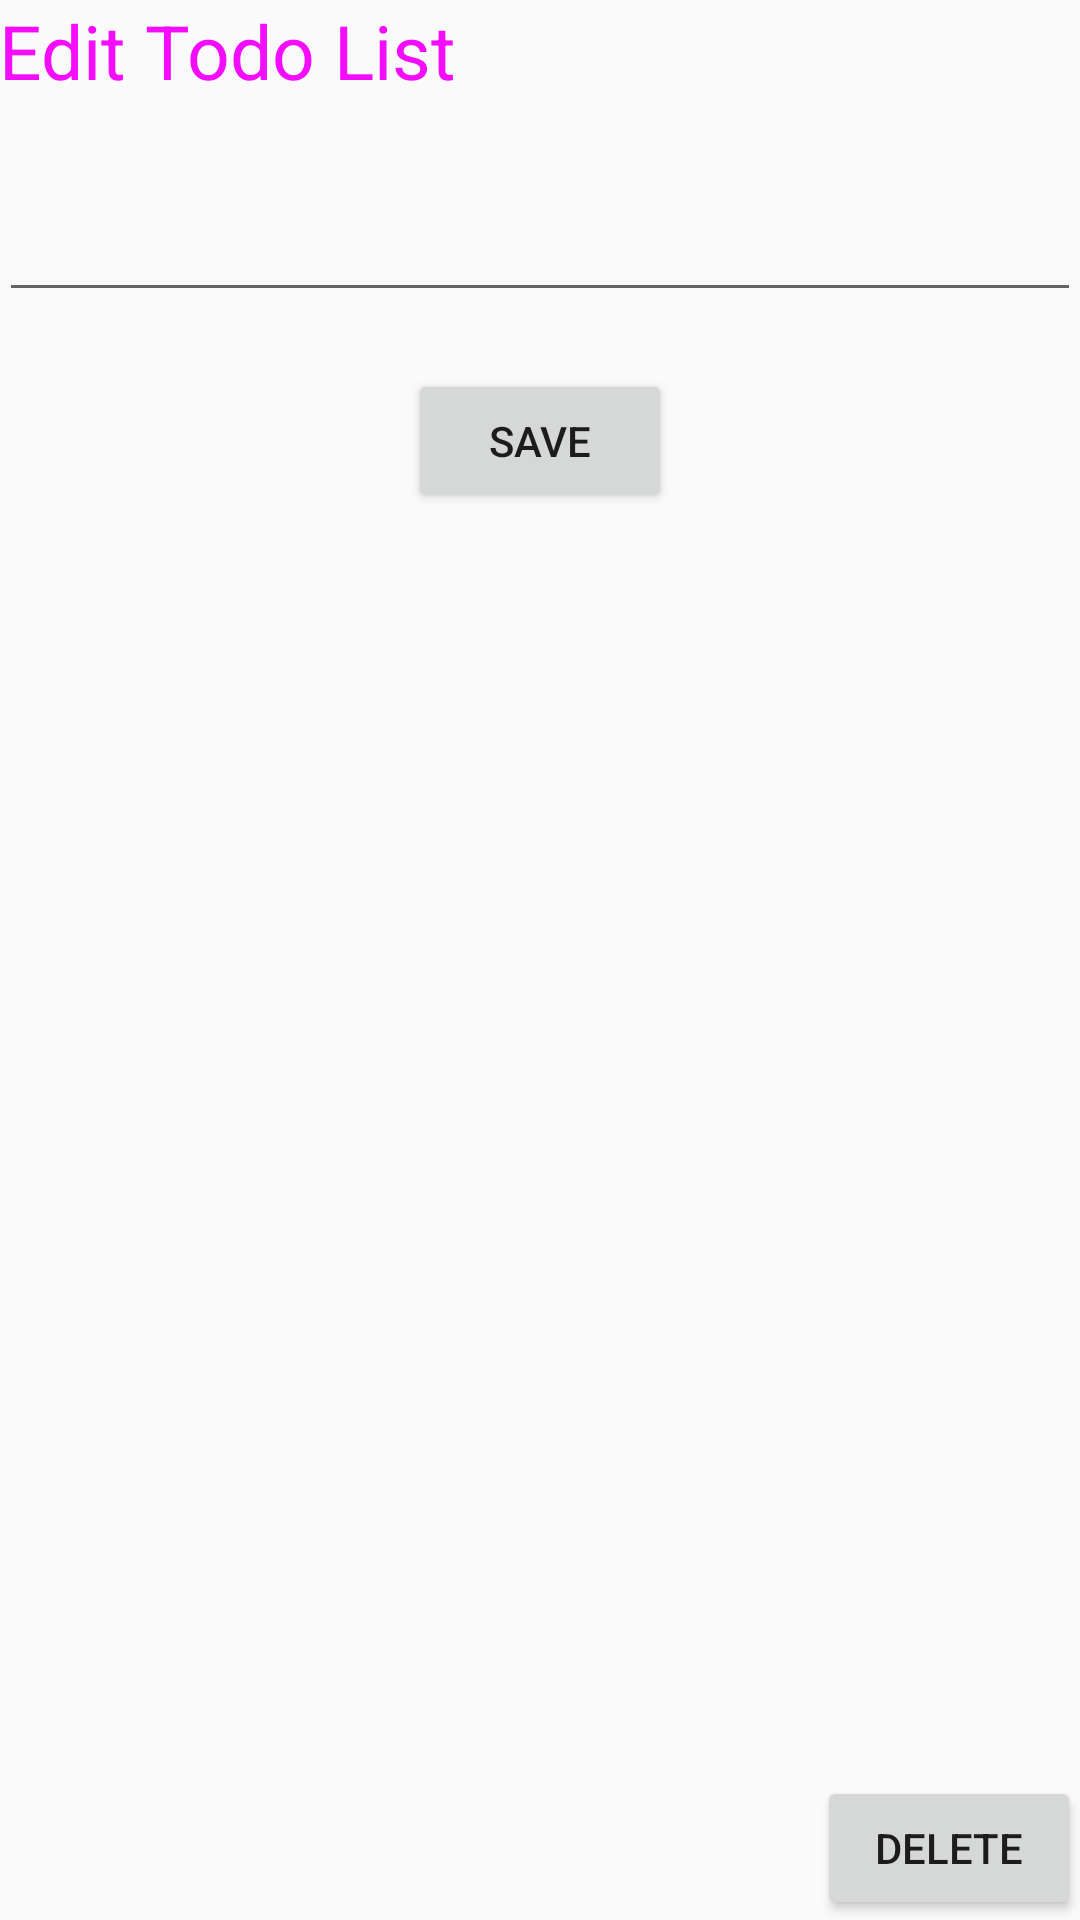

This screen was rendered from an Android layout file. Write that file and the resources it references.
<!-- AndroidManifest.xml: application theme AppTheme -->
<!-- res/layout/activity_edit.xml -->
<?xml version="1.0" encoding="utf-8"?>
<RelativeLayout xmlns:android="http://schemas.android.com/apk/res/android"
    xmlns:app="http://schemas.android.com/apk/res-auto"
    xmlns:tools="http://schemas.android.com/tools"
    android:layout_width="match_parent"
    android:layout_height="match_parent"
    android:paddingBottom="@dimen/activity_vertical_margin"
    android:paddingLeft="@dimen/activity_horizontal_margin"
    android:paddingRight="@dimen/activity_horizontal_margin"
    android:paddingTop="@dimen/activity_vertical_margin"
    tools:context="com.kankamon.mysqlapplication.EditActivity">

    <TextView
        android:layout_width="wrap_content"
        android:layout_height="wrap_content"
        android:text="Edit Todo List"
        style="@style/main_style"
        android:id="@+id/textView" />

    <EditText
        android:id="@+id/edit_Text"
        android:layout_width="fill_parent"
        android:layout_height="wrap_content"
        android:layout_below="@+id/textView"
        android:layout_centerHorizontal="true"
        android:layout_marginTop="29dp"
        android:ems="10"
        android:inputType="textPersonName"/>

    <Button
        android:id="@+id/edit_button"
        android:layout_width="wrap_content"
        android:layout_height="wrap_content"
        android:layout_marginTop="19dp"
        android:text="Save"
        android:layout_below="@+id/edit_Text"
        android:layout_centerHorizontal="true" />

    <Button
        android:id="@+id/del_button"
        android:layout_width="wrap_content"
        android:layout_height="wrap_content"
        android:layout_alignParentBottom="true"
        android:layout_alignParentEnd="true"
        android:layout_alignParentRight="true"
        android:text="Delete" />
</RelativeLayout>
<!-- resources referenced by this layout -->
<resources>
  <style name="main_style">
          <item name="android:textSize">25sp</item>
          <item name="android:textColor">#f40cfc</item>
      </style>
  <style name="AppTheme" parent="Theme.AppCompat.Light.DarkActionBar">
          
          <item name="colorPrimary">@color/colorPrimary</item>
          <item name="colorPrimaryDark">@color/colorPrimaryDark</item>
          <item name="colorAccent">@color/colorAccent</item>
      </style>
  <!-- not gathered from this repository: default colours our renderer supplied (Android Studio template values) -->
  <color name="colorPrimary">#FF6200EE</color>
  <color name="colorPrimaryDark">#FF3700B3</color>
  <color name="colorAccent">#FF03DAC5</color>
</resources>
